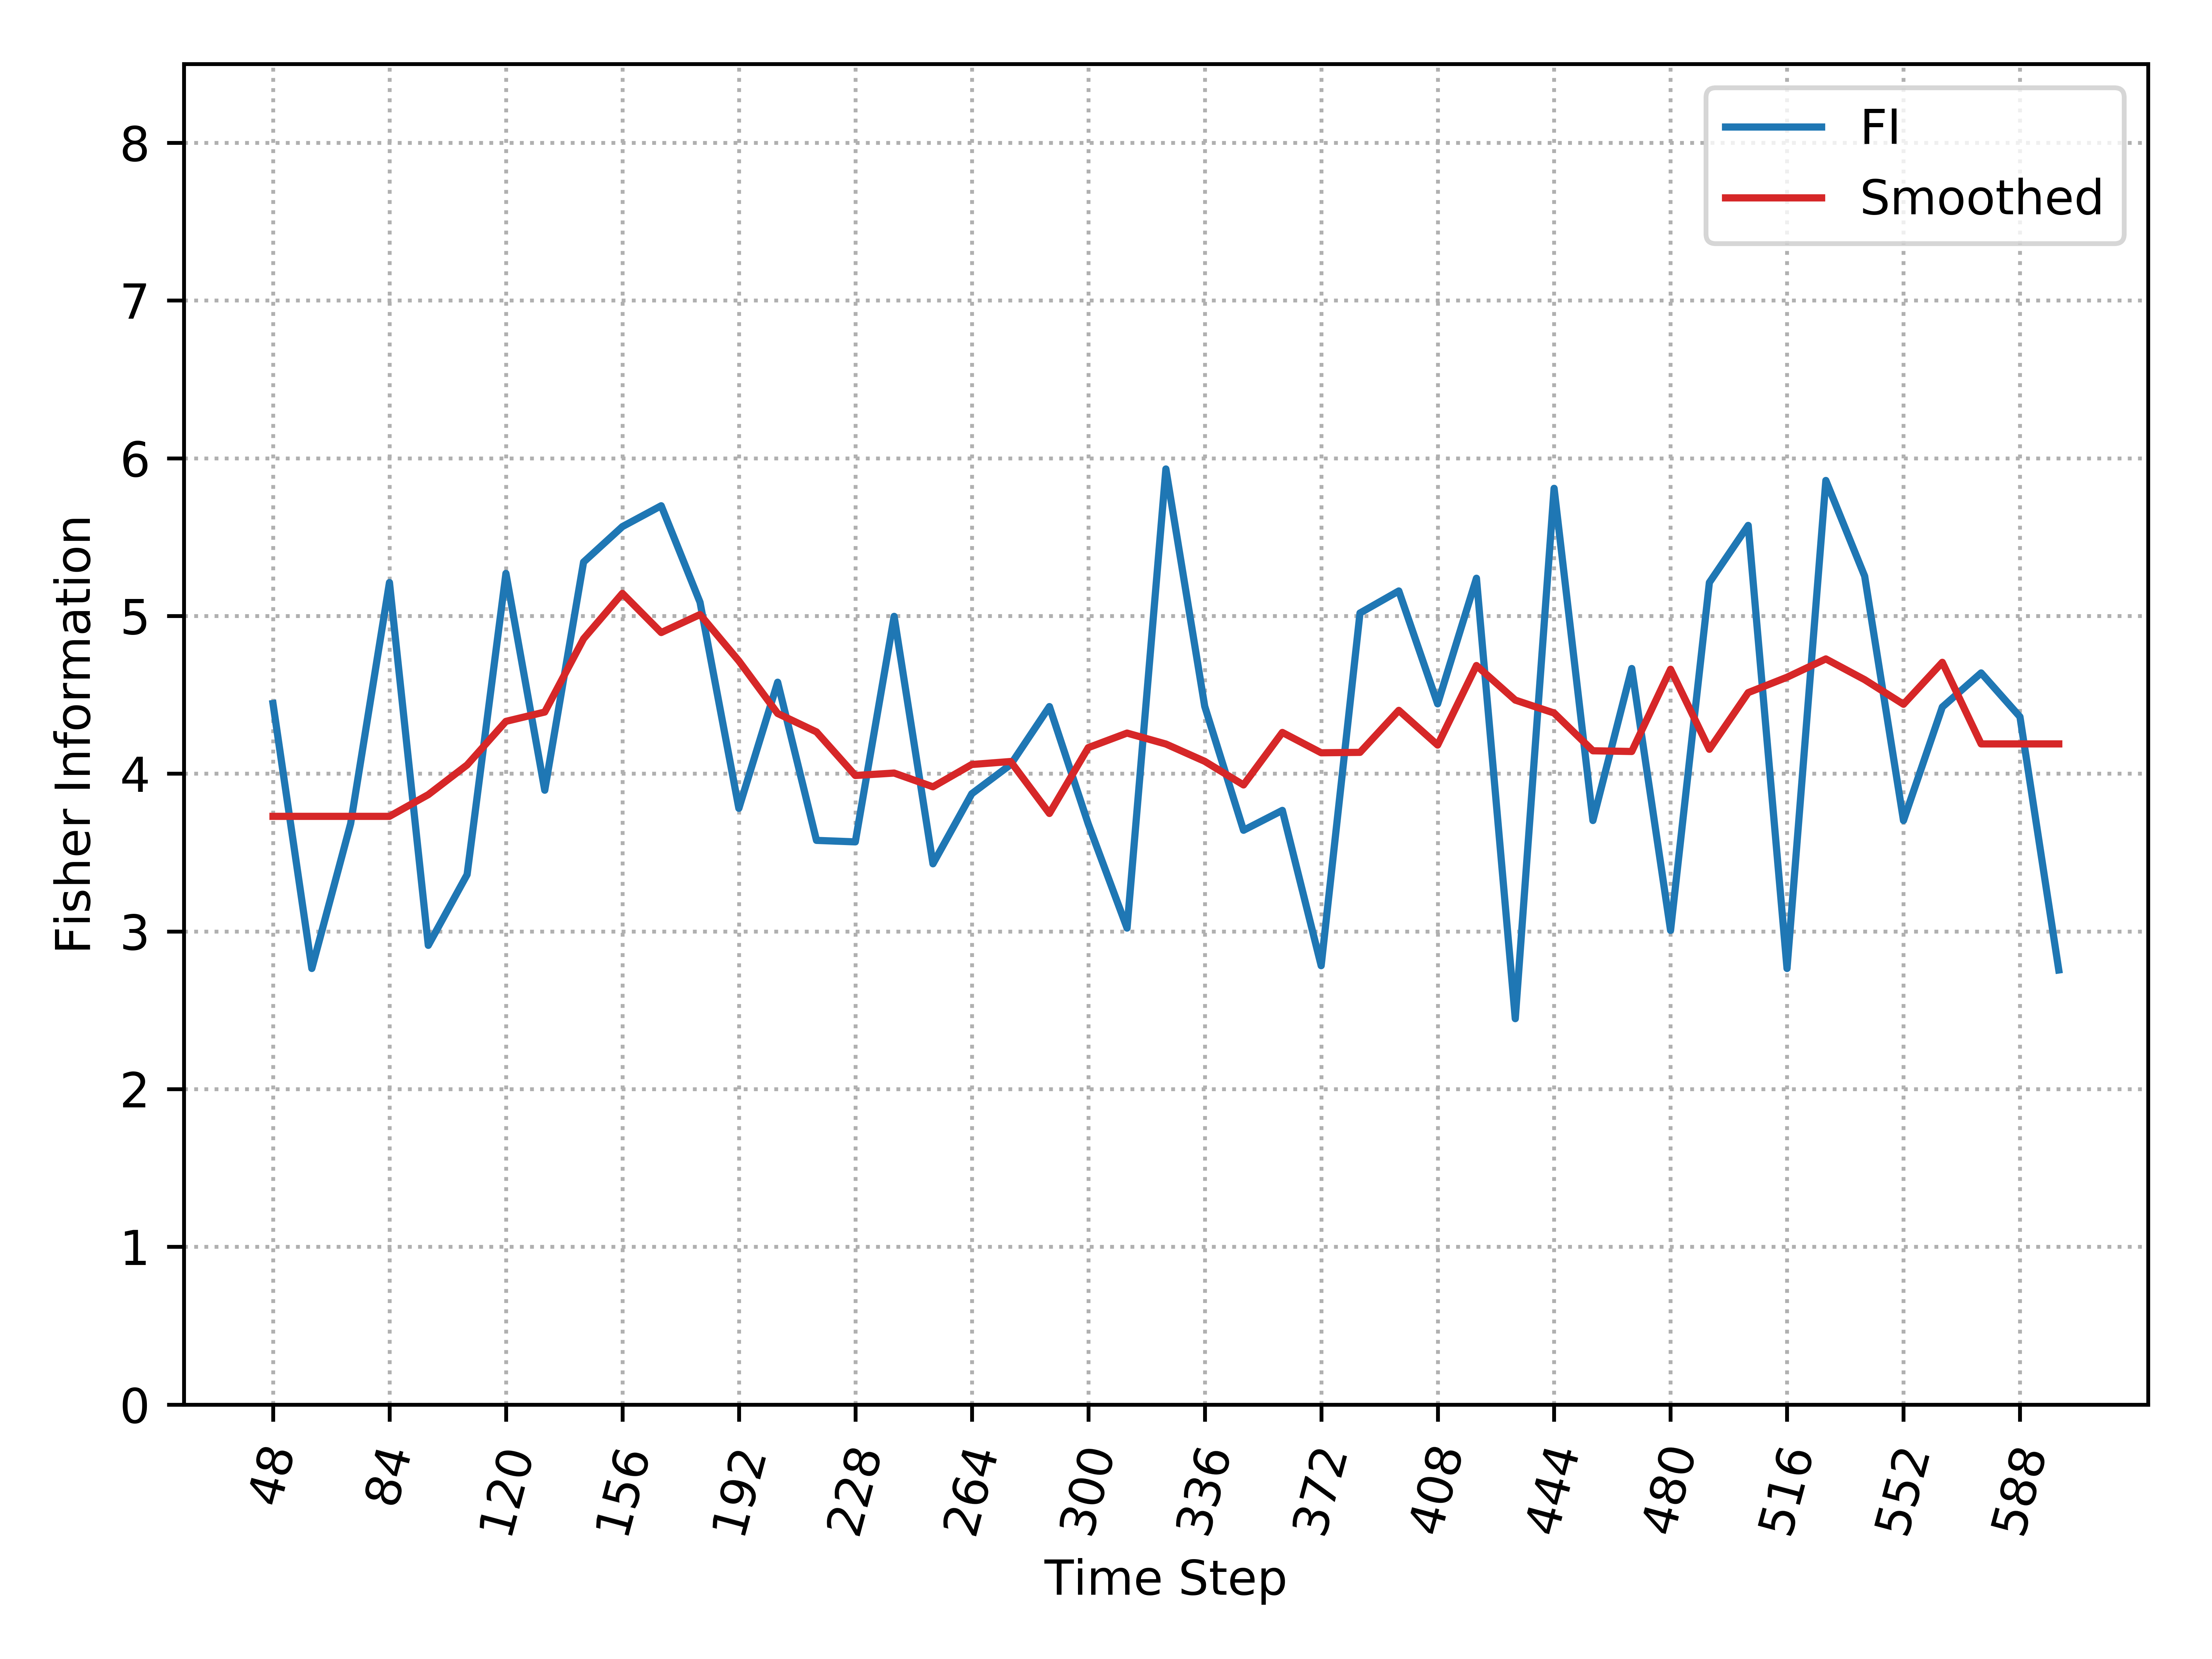

The table this chart was drawn from, first rows:
, Time_Step, FI, Smooth_FI
0, 48, 4.445, 3.729
1, 60, 2.765, 3.729
2, 72, 3.683, 3.729
3, 84, 5.212, 3.729
4, 96, 2.911, 3.867
5, 108, 3.36, 4.055
6, 120, 5.27, 4.332
7, 132, 3.895, 4.391
8, 144, 5.342, 4.855
9, 156, 5.566, 5.143
10, 168, 5.699, 4.895
11, 180, 5.087, 5.009
12, 192, 3.78, 4.715
13, 204, 4.58, 4.382
14, 216, 3.577, 4.265
15, 228, 3.568, 3.988
16, 240, 4.997, 4.004
17, 252, 3.429, 3.917
18, 264, 3.873, 4.058
19, 276, 4.057, 4.077
20, 288, 4.425, 3.748
21, 300, 3.682, 4.165
22, 312, 3.021, 4.257
23, 324, 5.932, 4.188
24, 336, 4.427, 4.078
25, 348, 3.641, 3.929
26, 360, 3.767, 4.261
27, 372, 2.783, 4.133
28, 384, 5.019, 4.135
29, 396, 5.159, 4.401
30, 408, 4.443, 4.181
31, 420, 5.239, 4.686
32, 432, 2.447, 4.467
33, 444, 5.809, 4.385
34, 456, 3.703, 4.145
35, 468, 4.667, 4.141
36, 480, 3.006, 4.662
37, 492, 5.212, 4.155
38, 504, 5.574, 4.514
39, 516, 2.765, 4.611
40, 528, 5.859, 4.728
41, 540, 5.252, 4.596
42, 552, 3.703, 4.44
43, 564, 4.422, 4.706
44, 576, 4.639, 4.189
45, 588, 4.361, 4.189
46, 600, 2.755, 4.189
